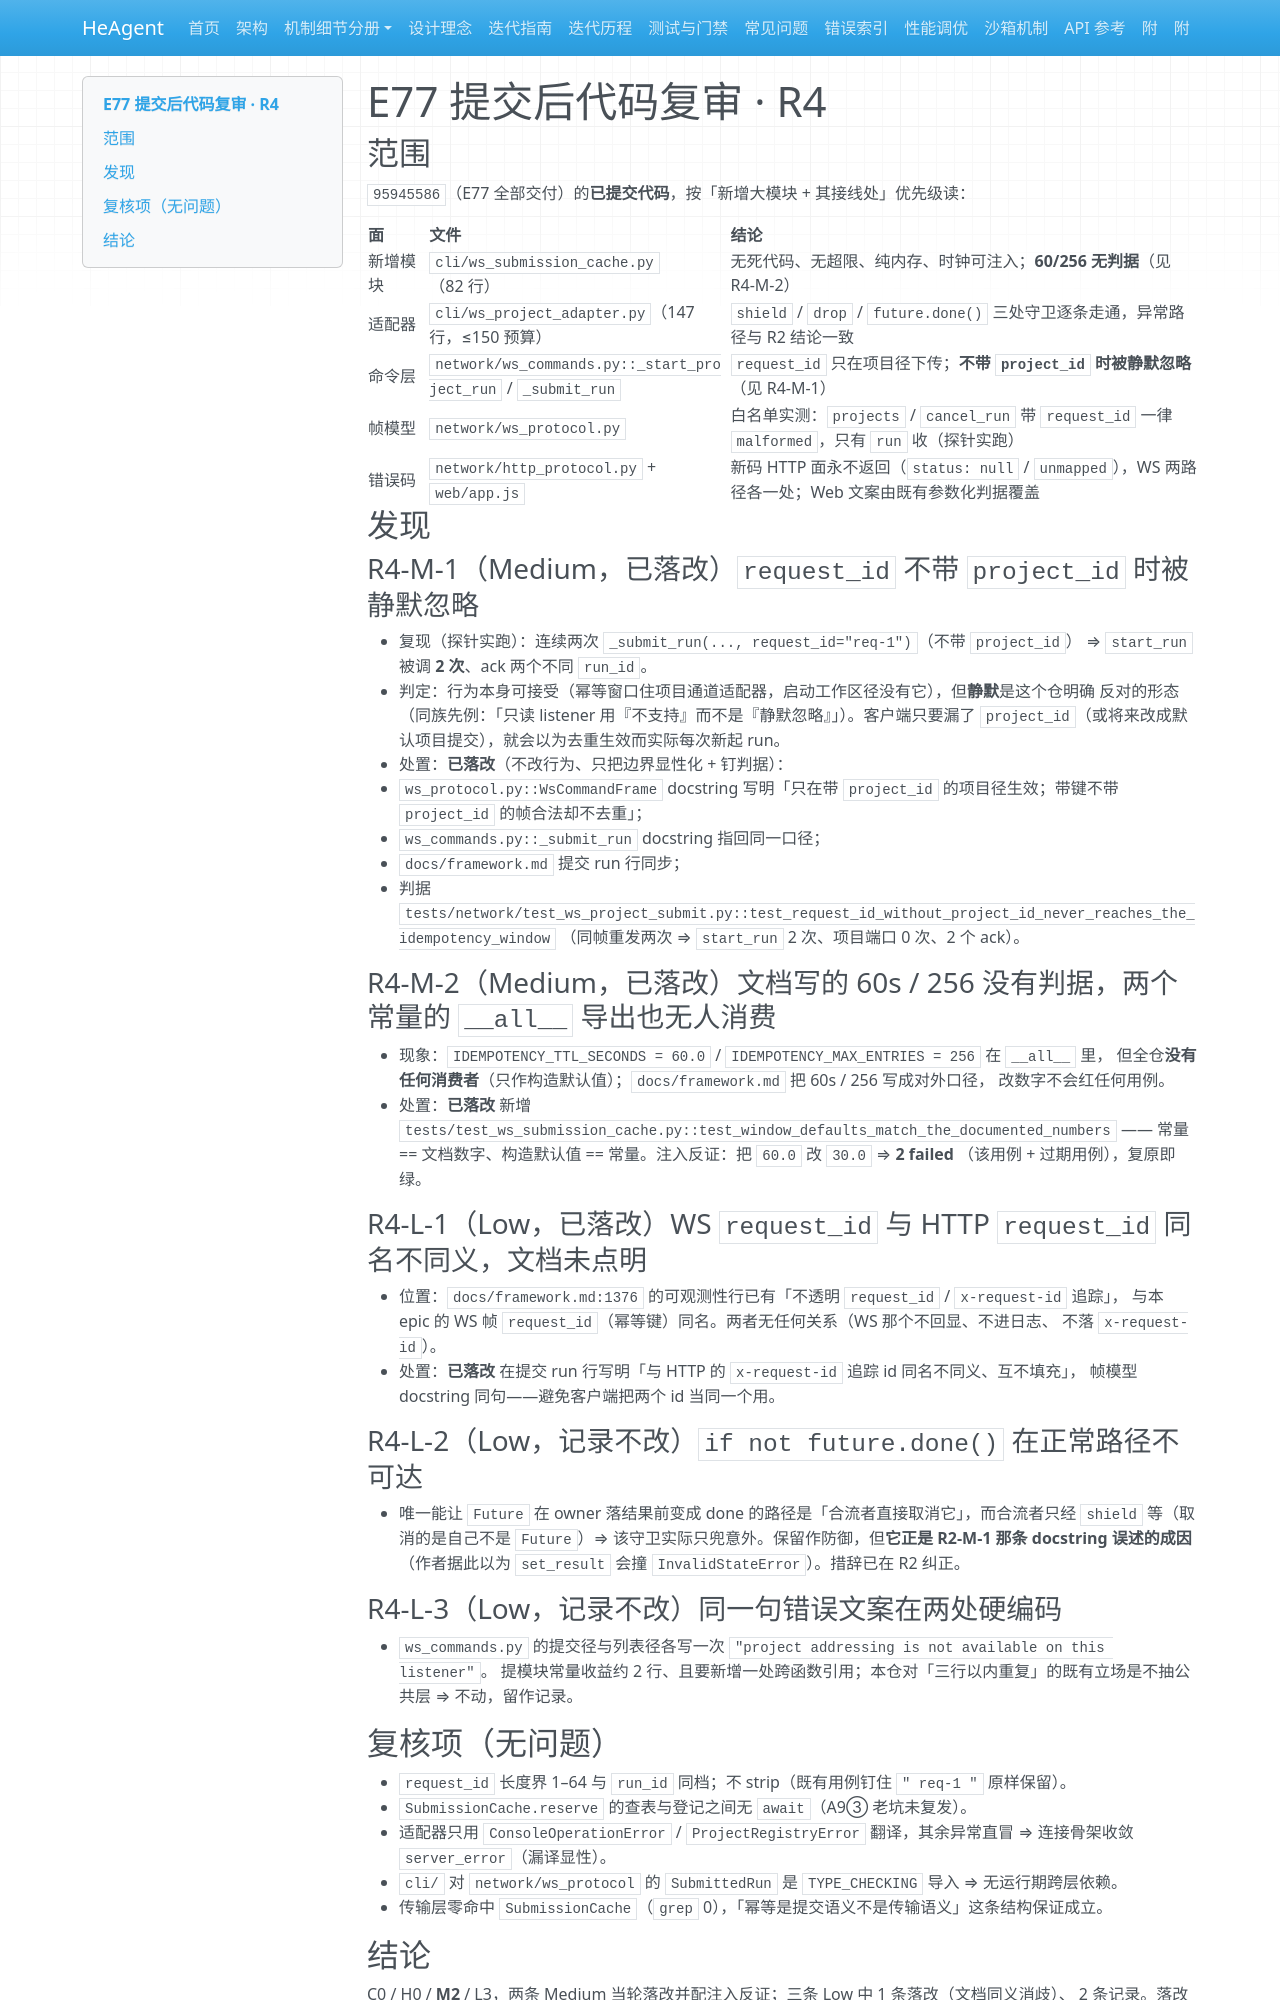

repository: zsutxz/HeAgent · page: Goal-4/tickets/epic-77-remote-contract-hardening/epic-77-remote-contract-hardening-review-r4/index.html · generator: mkdocs

---
type: review
code: E77-R4
epic: epic-77-remote-contract-hardening
review_loop_iteration: 1
lens: 已提交代码复审（实现质量 / 接线点 / 与既有同名字段的语义边界）
reviewed_at: 2026-11-24
head: 95945586
---

# E77 提交后代码复审 · R4

## 范围

`95945586`（E77 全部交付）的**已提交代码**，按「新增大模块 + 其接线处」优先级读：

| 面 | 文件 | 结论 |
|---|---|---|
| 新增模块 | `cli/ws_submission_cache.py`（82 行） | 无死代码、无超限、纯内存、时钟可注入；**60/256 无判据**（见 R4-M-2） |
| 适配器 | `cli/ws_project_adapter.py`（147 行，≤150 预算） | `shield` / `drop` / `future.done()` 三处守卫逐条走通，异常路径与 R2 结论一致 |
| 命令层 | `network/ws_commands.py::_start_project_run` / `_submit_run` | `request_id` 只在项目径下传；**不带 `project_id` 时被静默忽略**（见 R4-M-1） |
| 帧模型 | `network/ws_protocol.py` | 白名单实测：`projects` / `cancel_run` 带 `request_id` 一律 `malformed`，只有 `run` 收（探针实跑） |
| 错误码 | `network/http_protocol.py` + `web/app.js` | 新码 HTTP 面永不返回（`status: null` / `unmapped`），WS 两路径各一处；Web 文案由既有参数化判据覆盖 |

## 发现

### R4-M-1（Medium，已落改）`request_id` 不带 `project_id` 时被**静默忽略**

- 复现（探针实跑）：连续两次 `_submit_run(..., request_id="req-1")`（不带 `project_id`）
  ⇒ `start_run` 被调 **2 次**、ack 两个不同 `run_id`。
- 判定：行为本身可接受（幂等窗口住项目通道适配器，启动工作区径没有它），但**静默**是这个仓明确
  反对的形态（同族先例：「只读 listener 用『不支持』而不是『静默忽略』」）。客户端只要漏了
  `project_id`（或将来改成默认项目提交），就会以为去重生效而实际每次新起 run。
- 处置：**已落改**（不改行为、只把边界显性化 + 钉判据）：
  - `ws_protocol.py::WsCommandFrame` docstring 写明「只在带 `project_id` 的项目径生效；带键不带
    `project_id` 的帧合法却不去重」；
  - `ws_commands.py::_submit_run` docstring 指回同一口径；
  - `docs/framework.md` 提交 run 行同步；
  - 判据 `tests/network/test_ws_project_submit.py::test_request_id_without_project_id_never_reaches_the_idempotency_window`
    （同帧重发两次 ⇒ `start_run` 2 次、项目端口 0 次、2 个 ack）。

### R4-M-2（Medium，已落改）文档写的 60s / 256 没有判据，两个常量的 `__all__` 导出也无人消费

- 现象：`IDEMPOTENCY_TTL_SECONDS = 60.0` / `IDEMPOTENCY_MAX_ENTRIES = 256` 在 `__all__` 里，
  但全仓**没有任何消费者**（只作构造默认值）；`docs/framework.md` 把 60s / 256 写成对外口径，
  改数字不会红任何用例。
- 处置：**已落改** 新增 `tests/test_ws_submission_cache.py::test_window_defaults_match_the_documented_numbers`
  —— 常量 == 文档数字、构造默认值 == 常量。注入反证：把 `60.0` 改 `30.0` ⇒ **2 failed**
  （该用例 + 过期用例），复原即绿。

### R4-L-1（Low，已落改）WS `request_id` 与 HTTP `request_id` 同名不同义，文档未点明

- 位置：`docs/framework.md:1376` 的可观测性行已有「不透明 `request_id` / `x-request-id` 追踪」，
  与本 epic 的 WS 帧 `request_id`（幂等键）同名。两者无任何关系（WS 那个不回显、不进日志、
  不落 `x-request-id`）。
- 处置：**已落改** 在提交 run 行写明「与 HTTP 的 `x-request-id` 追踪 id 同名不同义、互不填充」，
  帧模型 docstring 同句——避免客户端把两个 id 当同一个用。

### R4-L-2（Low，记录不改）`if not future.done()` 在正常路径不可达

- 唯一能让 `Future` 在 owner 落结果前变成 done 的路径是「合流者直接取消它」，而合流者只经
  `shield` 等（取消的是自己不是 `Future`）⇒ 该守卫实际只兜意外。保留作防御，但**它正是 R2-M-1 那条
  docstring 误述的成因**（作者据此以为 `set_result` 会撞 `InvalidStateError`）。措辞已在 R2 纠正。

### R4-L-3（Low，记录不改）同一句错误文案在两处硬编码

- `ws_commands.py` 的提交径与列表径各写一次 `"project addressing is not available on this listener"`。
  提模块常量收益约 2 行、且要新增一处跨函数引用；本仓对「三行以内重复」的既有立场是不抽公共层
  ⇒ 不动，留作记录。

## 复核项（无问题）

- `request_id` 长度界 1–64 与 `run_id` 同档；不 strip（既有用例钉住 `" req-1 "` 原样保留）。
- `SubmissionCache.reserve` 的查表与登记之间无 `await`（A9③ 老坑未复发）。
- 适配器只用 `ConsoleOperationError` / `ProjectRegistryError` 翻译，其余异常直冒 ⇒ 连接骨架收敛
  `server_error`（漏译显性）。
- `cli/` 对 `network/ws_protocol` 的 `SubmittedRun` 是 `TYPE_CHECKING` 导入 ⇒ 无运行期跨层依赖。
- 传输层零命中 `SubmissionCache`（`grep` 0），「幂等是提交语义不是传输语义」这条结构保证成立。
